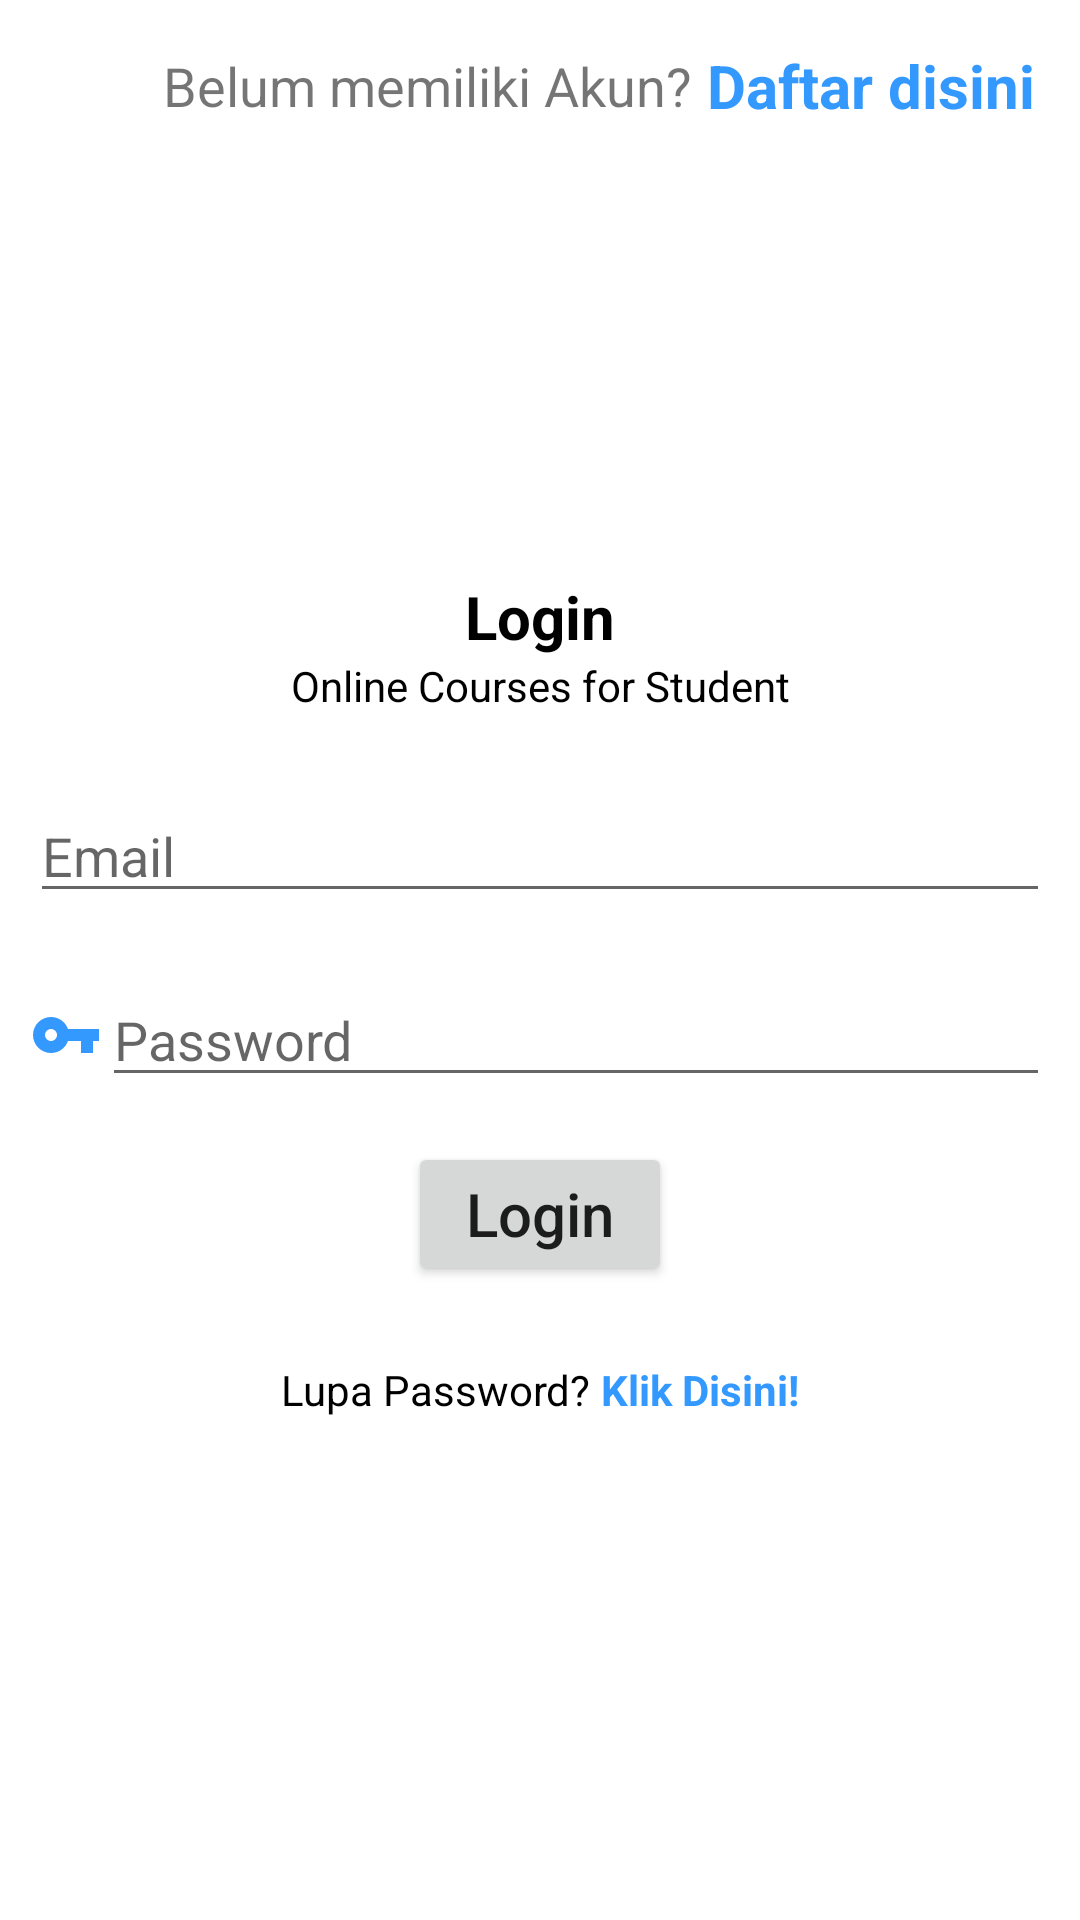

Layout XML and referenced resources for this Android screen:
<!-- AndroidManifest.xml: application theme Theme.OnlineCoursesForStudent -->
<!-- res/layout/activity_login.xml -->
<?xml version="1.0" encoding="utf-8"?>
<LinearLayout xmlns:android="http://schemas.android.com/apk/res/android"
    xmlns:app="http://schemas.android.com/apk/res-auto"
    xmlns:tools="http://schemas.android.com/tools"
    android:layout_width="match_parent"
    android:layout_height="match_parent"
    tools:context=".Menu.Login"
    android:orientation="vertical">

    <LinearLayout
        android:layout_width="match_parent"
        android:layout_height="wrap_content"
        android:orientation="horizontal"
        android:layout_marginBottom="150sp"
        android:layout_marginRight="10sp"
        android:layout_marginTop="15sp"
        android:layout_gravity="center">

        <TextView
            android:layout_width="match_parent"
            android:layout_height="match_parent"
            android:layout_marginRight="5dp"
            android:text="Belum memiliki Akun?"
            android:textSize="18sp"
            android:gravity="right|center"
            android:layout_gravity="right"
            android:layout_weight="1"></TextView>

        <TextView
            android:layout_width="wrap_content"
            android:layout_height="wrap_content"
            android:layout_gravity="right"
            android:textAllCaps="false"
            android:text="Daftar disini"
            android:textSize="20sp"
            android:textColor="@color/purple_500"
            android:textStyle="bold"
            android:id="@+id/btnRegister" />

    </LinearLayout>


    <TextView
        android:layout_width="match_parent"
        android:layout_height="wrap_content"
        android:text="Login"
        android:textStyle="bold"
        android:textSize="20sp"
        android:textColor="@color/black"
        android:gravity="center">
    </TextView>

    <TextView
        android:layout_width="match_parent"
        android:layout_height="wrap_content"
        android:layout_marginBottom="15dp"
        android:text="@string/app_name"
        android:textColor="@color/black"
        android:gravity="center">
    </TextView>

    <LinearLayout
        android:layout_width="match_parent"
        android:layout_height="wrap_content"
        android:layout_marginBottom="5dp"
        android:layout_margin="10sp"
        android:orientation="horizontal"
        android:layout_gravity="center">

        <ImageView
            android:layout_width="wrap_content"
            android:layout_height="match_parent"
            android:src="@drawable/ic_baseline_person_24">
        </ImageView>

        <EditText
            android:id="@+id/emailLogin"
            android:layout_width="match_parent"
            android:layout_height="wrap_content"
            android:inputType="textEmailAddress"
            android:hint="Email">
        </EditText>

    </LinearLayout>

    <LinearLayout
        android:layout_width="match_parent"
        android:layout_height="wrap_content"
        android:layout_marginBottom="5dp"
        android:layout_margin="10sp"
        android:orientation="horizontal"
        android:layout_gravity="center">

        <ImageView
            android:layout_width="wrap_content"
            android:layout_height="match_parent"
            android:src="@drawable/ic_baseline_vpn_key_24">
        </ImageView>

        <EditText
            android:id="@+id/passwordLogin"
            android:layout_width="match_parent"
            android:layout_height="wrap_content"
            android:inputType="textPassword"
            android:hint="Password">
        </EditText>

    </LinearLayout>

    <LinearLayout
        android:layout_width="match_parent"
        android:layout_height="wrap_content"
        android:layout_marginBottom="5dp"
        android:layout_margin="5sp"
        android:orientation="vertical">

        <Button
            android:layout_width="wrap_content"
            android:layout_height="wrap_content"
            android:layout_gravity="center"
            android:textAllCaps="false"
            android:text="Login"
            android:textSize="20sp"
            android:id="@+id/btnLogin" />

    </LinearLayout>

    <LinearLayout
        android:layout_width="match_parent"
        android:layout_height="wrap_content"
        android:orientation="horizontal"
        android:layout_marginLeft="10sp"
        android:layout_marginRight="10sp"
        android:layout_marginTop="20dp"
        android:layout_gravity="center"
        android:gravity="center">

        <TextView
            android:layout_width="wrap_content"
            android:layout_height="wrap_content"
            android:textColor="@color/black"
            android:text="Lupa Password? "></TextView>

        <TextView
            android:id="@+id/resetPassword"
            android:layout_width="wrap_content"
            android:layout_height="wrap_content"
            android:textColor="@color/purple_500"
            android:textStyle="bold"
            android:text="Klik Disini!"></TextView>

    </LinearLayout>

</LinearLayout>
<!-- resources referenced by this layout -->
<resources>
  <color name="black">#FF000000</color>
  <color name="purple_500">#3399ff</color>
  <!-- drawable ic_baseline_vpn_key_24 (drawable) -->
  <vector android:height="24dp" android:tint="#3399FF"
      android:viewportHeight="24" android:viewportWidth="24"
      android:width="24dp" xmlns:android="http://schemas.android.com/apk/res/android">
      <path android:fillColor="@android:color/white" android:pathData="M12.65,10C11.83,7.67 9.61,6 7,6c-3.31,0 -6,2.69 -6,6s2.69,6 6,6c2.61,0 4.83,-1.67 5.65,-4H17v4h4v-4h2v-4H12.65zM7,14c-1.1,0 -2,-0.9 -2,-2s0.9,-2 2,-2 2,0.9 2,2 -0.9,2 -2,2z"/>
  </vector>
  <string name="app_name">Online Courses for Student</string>
  <style name="Theme.OnlineCoursesForStudent" parent="Theme.MaterialComponents.DayNight.DarkActionBar">
          
          <item name="colorPrimary">@color/purple_500</item>
          <item name="colorPrimaryVariant">@color/purple_700</item>
          <item name="colorOnPrimary">@color/white</item>
          
          <item name="colorSecondary">@color/teal_200</item>
          <item name="colorSecondaryVariant">@color/teal_700</item>
          <item name="colorOnSecondary">@color/black</item>
          
          <item name="android:statusBarColor" tools:targetApi="l">?attr/colorPrimaryVariant</item>
          
      </style>
  <color name="purple_700">#3399ff</color>
  <color name="white">#FFFFFFFF</color>
  <color name="teal_200">#FF03DAC5</color>
  <color name="teal_700">#3399ff</color>
</resources>
